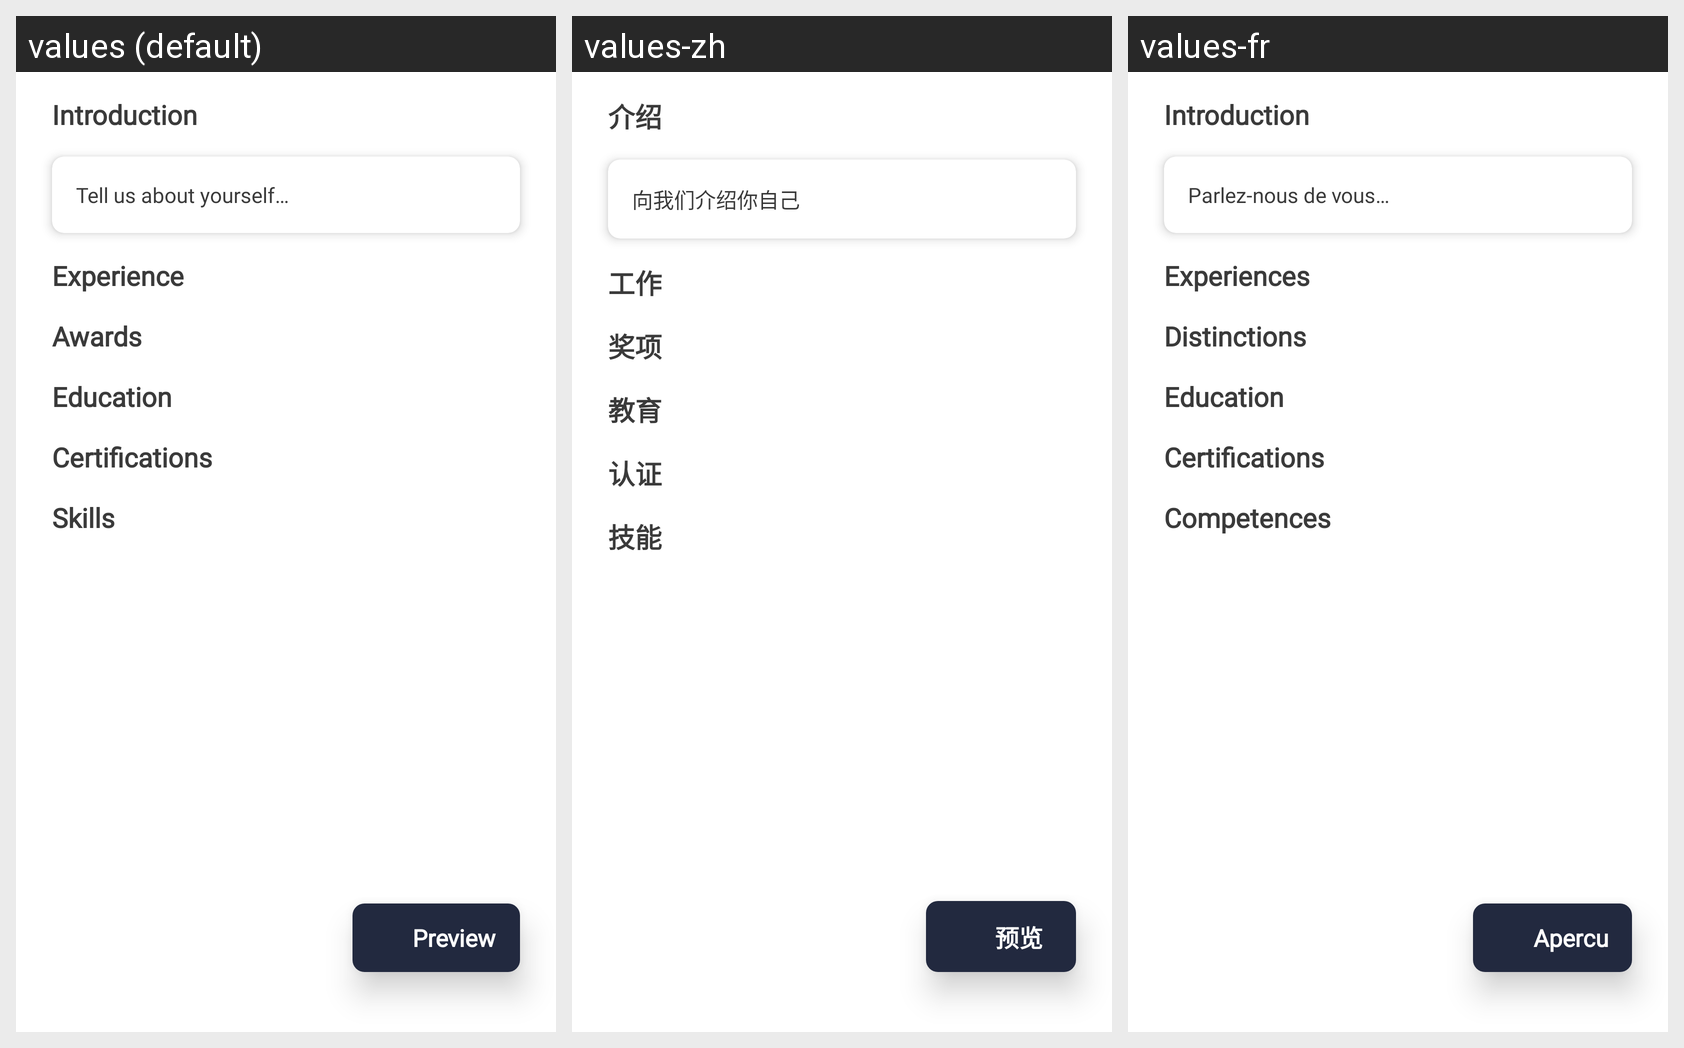

Strings drawn on this Android screen and how each of the app's shown locales translates them:
Android screen res/layout/fragment_resume_editor_lists.xml rendered under 3 locales, left to right: values (default), values-zh, values-fr. Device: Nexus 5 (rendered at 1080×1920; each locale shown at half size, 540×960, under a caption strip naming it); theme Theme.ResumeApp.
Strings drawn on this screen, with the default value and each locale's value (text and hints the layout hard-codes, and strings that could not be matched under every locale, appear in the picture but are not listed):

button_preview
  values: Preview
  values-zh: 预览
  values-fr: Apercu

header_introduction
  values: Introduction
  values-zh: 介绍
  values-fr: Introduction

introduction
  values: Tell us about yourself…
  values-zh: 向我们介绍你自己
  values-fr: Parlez-nous de vous…

header_experience
  values: Experience
  values-zh: 工作
  values-fr: Experiences

header_awards
  values: Awards
  values-zh: 奖项
  values-fr: Distinctions

header_education
  values: Education
  values-zh: 教育
  values-fr: Education

header_certifications
  values: Certifications
  values-zh: 认证
  values-fr: Certifications

header_skills
  values: Skills
  values-zh: 技能
  values-fr: Competences
